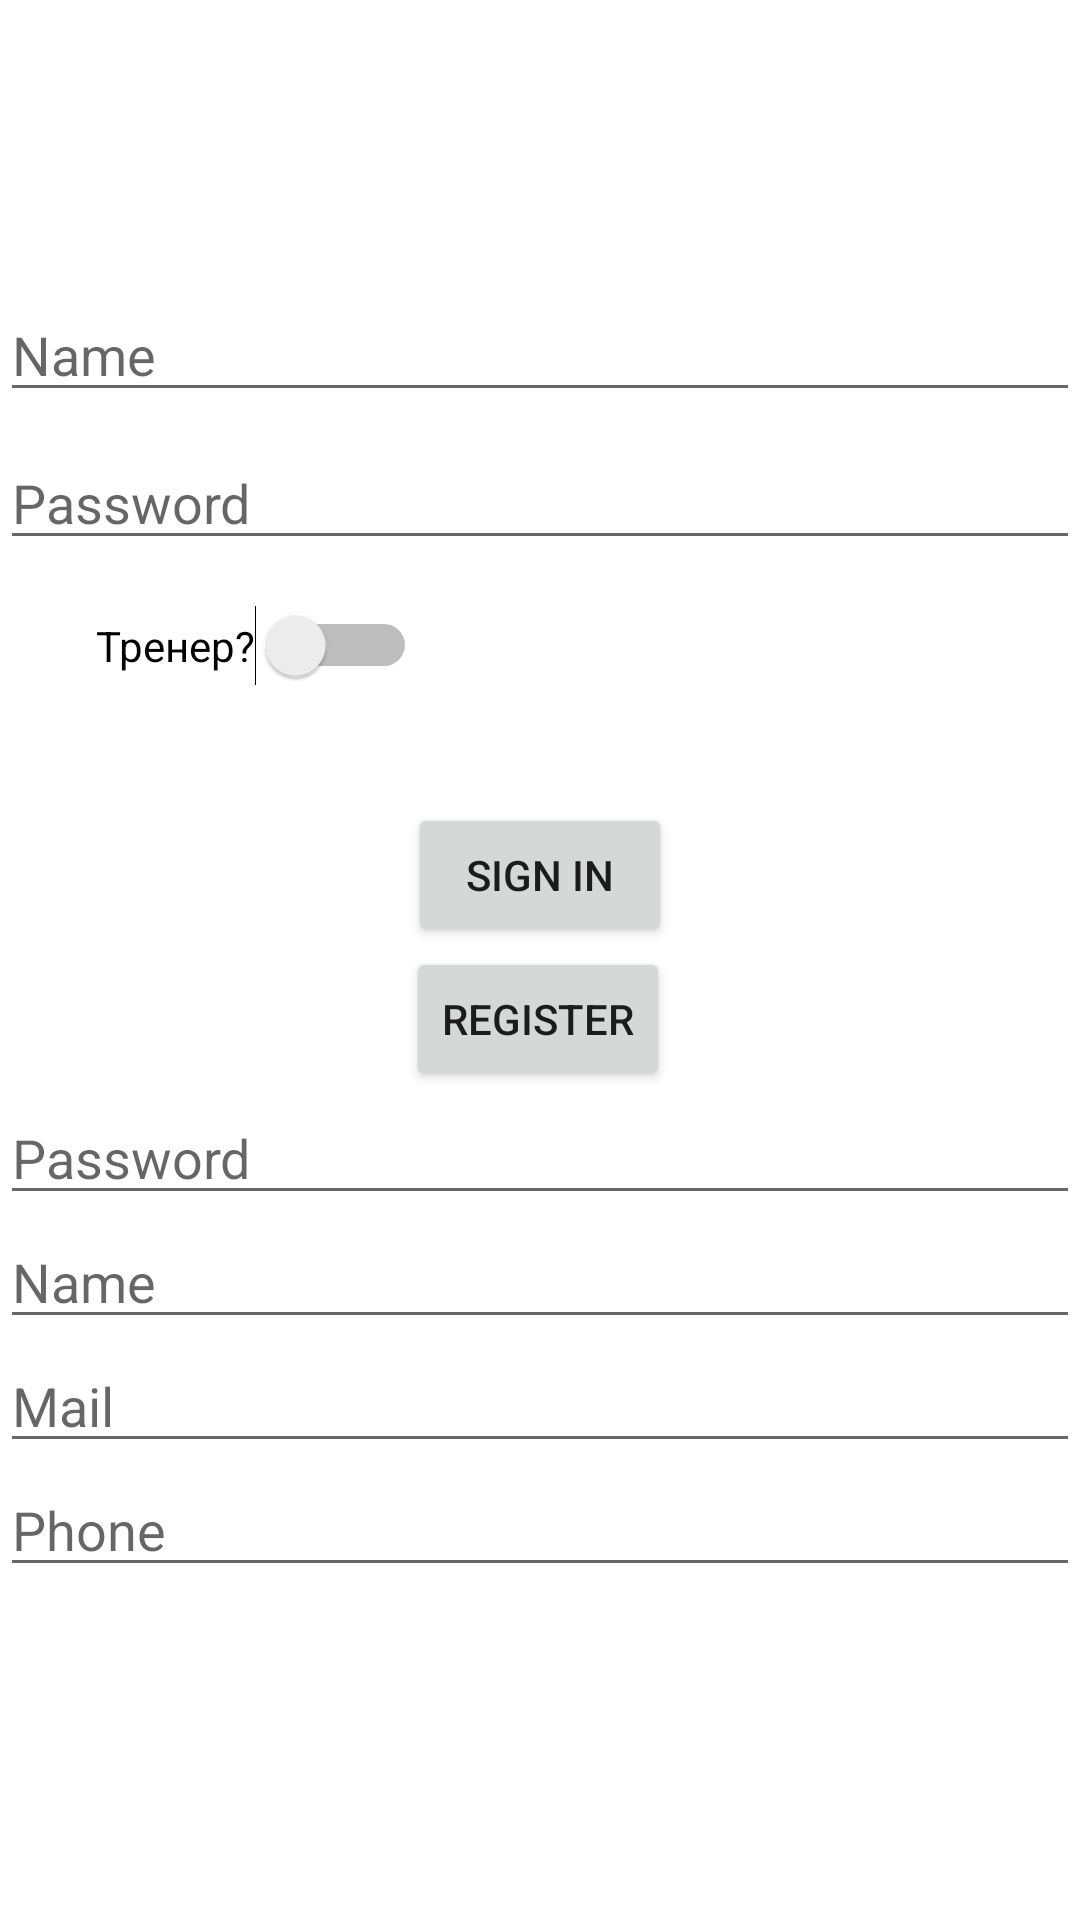

The Android layout XML behind this screen, and the referenced resources:
<!-- AndroidManifest.xml: application theme Theme.TodoList -->
<!-- res/layout/activity_login.xml -->
<?xml version="1.0" encoding="utf-8"?>
<androidx.constraintlayout.widget.ConstraintLayout
    xmlns:android="http://schemas.android.com/apk/res/android"
    xmlns:app="http://schemas.android.com/apk/res-auto"
    xmlns:tools="http://schemas.android.com/tools"
    android:id="@+id/container"
    android:layout_width="match_parent"
    android:layout_height="match_parent"
    android:paddingBottom="@dimen/activity_vertical_margin"
    android:paddingLeft="@dimen/activity_horizontal_margin"
    android:paddingRight="@dimen/activity_horizontal_margin"
    android:paddingTop="@dimen/activity_vertical_margin">

    <EditText
        android:id="@+id/username"
        android:layout_width="0dp"
        android:layout_height="wrap_content"
        android:layout_marginTop="96dp"
        android:autofillHints="@string/prompt_email"
        android:hint="Name"
        android:inputType="textEmailAddress"
        android:selectAllOnFocus="true"
        app:layout_constraintEnd_toEndOf="parent"
        app:layout_constraintStart_toStartOf="parent"
        app:layout_constraintTop_toTopOf="parent" />

    <EditText
        android:id="@+id/password"
        android:layout_width="0dp"
        android:layout_height="wrap_content"
        android:layout_marginTop="8dp"
        android:autofillHints="@string/prompt_password"
        android:hint="@string/prompt_password"
        android:imeActionLabel="@string/action_sign_in_short"
        android:imeOptions="actionDone"
        android:inputType="textPassword"
        android:selectAllOnFocus="true"
        app:layout_constraintEnd_toEndOf="parent"
        app:layout_constraintStart_toStartOf="parent"
        app:layout_constraintTop_toBottomOf="@+id/username" />

    <Button
        android:id="@+id/login"
        android:layout_width="wrap_content"
        android:layout_height="wrap_content"
        android:layout_gravity="start"
        android:layout_marginTop="16dp"
        android:layout_marginBottom="64dp"
        android:text="@string/action_sign_in_short"
        app:layout_constraintBottom_toBottomOf="parent"
        app:layout_constraintEnd_toEndOf="parent"
        app:layout_constraintStart_toStartOf="parent"
        app:layout_constraintTop_toBottomOf="@+id/password"
        app:layout_constraintVertical_bias="0.2" />

    <Button
        android:id="@+id/register"
        android:layout_width="wrap_content"
        android:layout_height="wrap_content"
        android:layout_gravity="start"
        android:text="@string/action_register_in_short"
        app:layout_constraintEnd_toEndOf="parent"
        app:layout_constraintHorizontal_bias="0.498"
        app:layout_constraintStart_toStartOf="parent"
        app:layout_constraintTop_toBottomOf="@+id/login" />

    <ProgressBar
        android:id="@+id/loading"
        android:visibility="gone"
        android:layout_width="wrap_content"
        android:layout_height="wrap_content"
        android:layout_gravity="center"
        android:layout_marginTop="64dp"
        android:layout_marginBottom="64dp"
        app:layout_constraintBottom_toBottomOf="parent"
        app:layout_constraintEnd_toEndOf="@+id/password"
        app:layout_constraintStart_toStartOf="@+id/password"
        app:layout_constraintTop_toTopOf="parent"
        app:layout_constraintVertical_bias="0.3" />

    <EditText
        android:id="@+id/ed_pass"
        android:layout_width="0dp"
        android:layout_height="wrap_content"
        android:autofillHints="@string/prompt_password"
        android:hint="@string/prompt_password"
        android:imeActionLabel="@string/action_sign_in_short"
        android:imeOptions="actionDone"
        android:inputType="textPassword"
        android:selectAllOnFocus="true"
        app:layout_constraintEnd_toEndOf="parent"
        app:layout_constraintStart_toStartOf="parent"
        app:layout_constraintTop_toBottomOf="@+id/register" />

    <EditText
        android:id="@+id/ed_name"
        android:layout_width="0dp"
        android:layout_height="wrap_content"
        android:autofillHints="@string/prompt_password"
        android:hint="Name"
        android:imeActionLabel="@string/action_sign_in_short"
        android:imeOptions="actionDone"
        android:inputType="textPassword"
        android:selectAllOnFocus="true"
        app:layout_constraintEnd_toEndOf="parent"
        app:layout_constraintStart_toStartOf="parent"
        app:layout_constraintTop_toBottomOf="@+id/ed_pass" />

    <EditText
        android:id="@+id/ed_mail"
        android:layout_width="0dp"
        android:layout_height="wrap_content"
        android:autofillHints="@string/prompt_password"
        android:hint="Mail"
        android:imeActionLabel="@string/action_sign_in_short"
        android:imeOptions="actionDone"
        android:inputType="textPassword"
        android:selectAllOnFocus="true"
        app:layout_constraintEnd_toEndOf="parent"
        app:layout_constraintStart_toStartOf="parent"
        app:layout_constraintTop_toBottomOf="@+id/ed_name" />

    <EditText
        android:id="@+id/ed_phone"
        android:layout_width="0dp"
        android:layout_height="wrap_content"
        android:autofillHints="@string/prompt_password"
        android:hint="Phone"
        android:imeActionLabel="@string/action_sign_in_short"
        android:imeOptions="actionDone"
        android:inputType="textPassword"
        android:selectAllOnFocus="true"
        app:layout_constraintEnd_toEndOf="parent"
        app:layout_constraintStart_toStartOf="parent"
        app:layout_constraintTop_toBottomOf="@+id/ed_mail" />

    <Switch
        android:id="@+id/switch1"
        android:layout_width="wrap_content"
        android:layout_height="wrap_content"
        android:layout_marginStart="32dp"
        android:layout_marginTop="8dp"
        android:layout_marginBottom="32dp"
        android:text="Тренер?"
        app:layout_constraintBottom_toTopOf="@+id/login"
        app:layout_constraintStart_toStartOf="parent"
        app:layout_constraintTop_toBottomOf="@+id/password" />

</androidx.constraintlayout.widget.ConstraintLayout>
<!-- resources referenced by this layout -->
<resources>
  <string name="action_register_in_short">Register</string>
  <string name="action_sign_in_short">Sign in</string>
  <string name="prompt_email">Email</string>
  <string name="prompt_password">Password</string>
  <style name="Theme.TodoList" parent="Base.Theme.TodoList" />
  <style name="Base.Theme.TodoList" parent="Theme.MaterialComponents.DayNight.NoActionBar">
          
          
      </style>
</resources>
